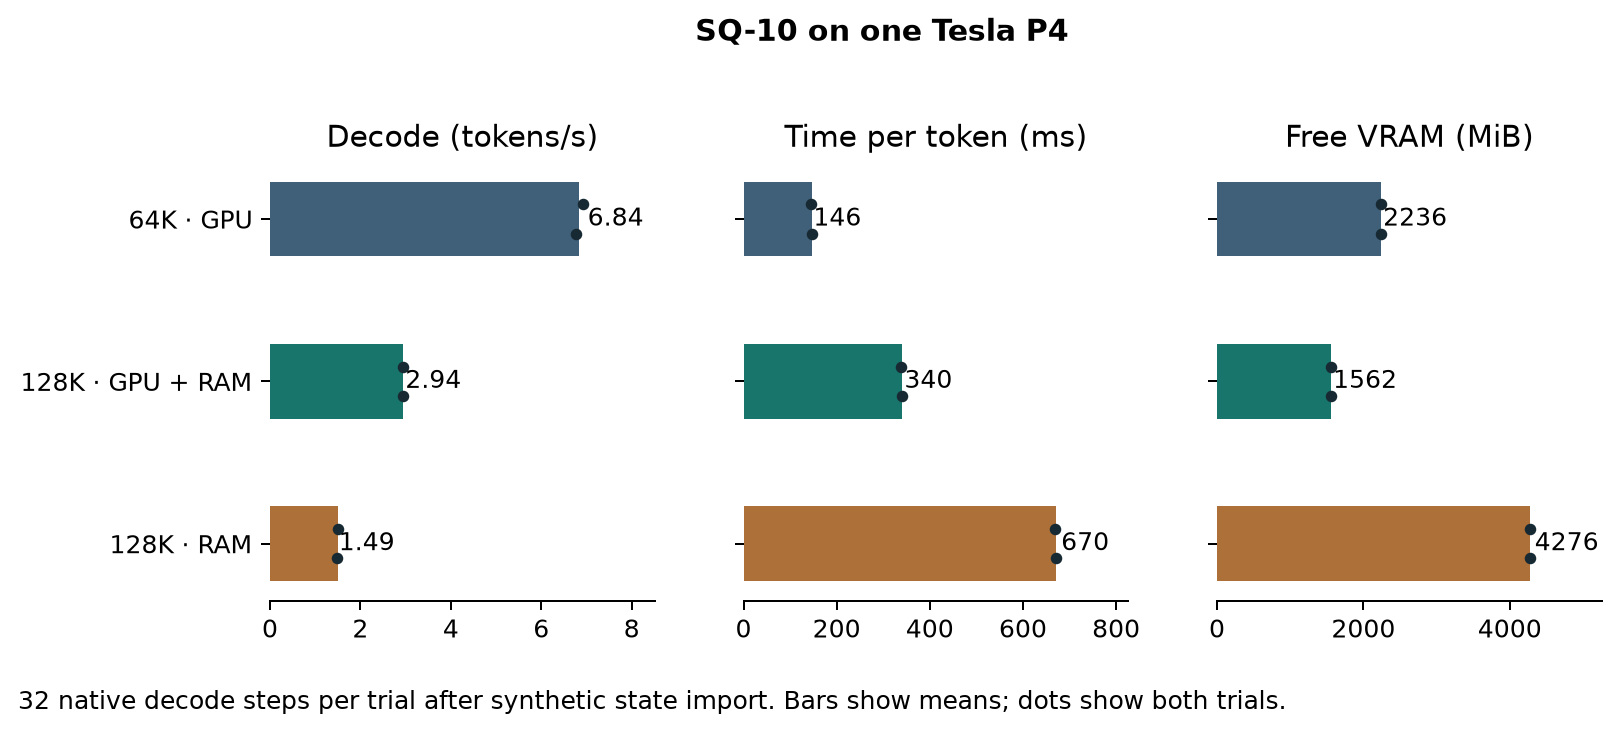

Values plotted in this chart, from the file beside it:
trial, capacity, kv_offload, global_gpu_positions, global_host_positions, decode_steps, decode_tps, tpot_ms, final_free_mib
1, 65536, off, 65536, 0, 32, 6.922, 144.5, 2236
2, 131072, auto, 86272, 44800, 32, 2.949, 339.1, 1562
3, 131072, on, 0, 131072, 32, 1.498, 667.7, 4276
4, 131072, on, 0, 131072, 32, 1.488, 672, 4276
5, 131072, auto, 86272, 44800, 32, 2.938, 340.3, 1562
6, 65536, off, 65536, 0, 32, 6.768, 147.8, 2236
